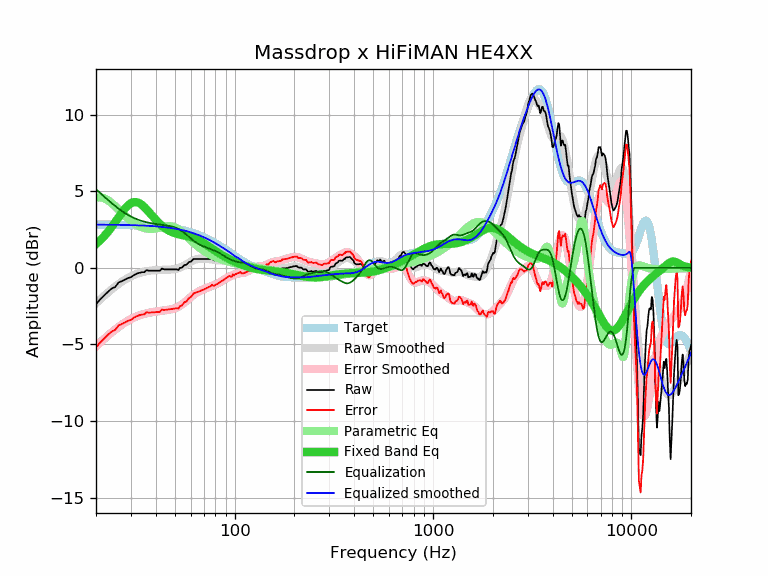

Values plotted in this chart, from the file beside it:
frequency, raw, error, smoothed, error_smoothed, equalization, parametric_eq, equalized_raw, equalized_smoothed, target
20, -2.38, -5.20, -2.31, -5.13, 5.13, 1.55, 2.75, 2.82, 2.82
21, -2.06, -4.88, -2.06, -4.88, 4.88, 1.79, 2.81, 2.81, 2.81
22, -1.80, -4.61, -1.83, -4.64, 4.64, 2.07, 2.84, 2.81, 2.81
23, -1.56, -4.37, -1.61, -4.42, 4.42, 2.36, 2.86, 2.81, 2.81
24, -1.35, -4.16, -1.41, -4.22, 4.22, 2.67, 2.87, 2.81, 2.81
25, -1.25, -4.06, -1.22, -4.03, 4.03, 2.99, 2.78, 2.81, 2.81
26, -0.96, -3.76, -1.06, -3.86, 3.86, 3.30, 2.90, 2.80, 2.80
27, -0.87, -3.67, -0.91, -3.71, 3.71, 3.60, 2.84, 2.80, 2.80
28, -0.77, -3.57, -0.78, -3.57, 3.57, 3.86, 2.80, 2.79, 2.79
29, -0.67, -3.46, -0.66, -3.45, 3.45, 4.07, 2.78, 2.79, 2.79
30, -0.61, -3.40, -0.56, -3.35, 3.35, 4.22, 2.74, 2.79, 2.79
31, -0.48, -3.26, -0.48, -3.26, 3.26, 4.29, 2.77, 2.78, 2.78
32, -0.39, -3.17, -0.41, -3.18, 3.18, 4.29, 2.79, 2.77, 2.77
33, -0.33, -3.10, -0.35, -3.11, 3.11, 4.23, 2.78, 2.77, 2.77
34, -0.29, -3.05, -0.30, -3.06, 3.06, 4.11, 2.76, 2.76, 2.76
35, -0.29, -3.05, -0.26, -3.01, 3.01, 3.97, 2.72, 2.75, 2.75
36, -0.15, -2.90, -0.22, -2.97, 2.97, 3.80, 2.82, 2.75, 2.75
37, -0.19, -2.93, -0.20, -2.93, 2.93, 3.63, 2.74, 2.74, 2.74
38, -0.19, -2.92, -0.18, -2.91, 2.91, 3.46, 2.71, 2.73, 2.73
39, -0.19, -2.91, -0.16, -2.88, 2.88, 3.29, 2.69, 2.72, 2.72
40, -0.19, -2.90, -0.15, -2.86, 2.86, 3.13, 2.67, 2.71, 2.71
41, -0.19, -2.89, -0.14, -2.84, 2.84, 2.99, 2.65, 2.69, 2.69
42, -0.19, -2.87, -0.14, -2.82, 2.82, 2.85, 2.63, 2.68, 2.68
43, -0.05, -2.72, -0.13, -2.80, 2.80, 2.74, 2.75, 2.67, 2.67
44, -0.10, -2.76, -0.13, -2.79, 2.79, 2.63, 2.68, 2.66, 2.66
45, -0.10, -2.74, -0.13, -2.77, 2.77, 2.54, 2.67, 2.64, 2.64
46, -0.10, -2.73, -0.13, -2.75, 2.75, 2.46, 2.65, 2.63, 2.63
47, -0.10, -2.71, -0.12, -2.73, 2.73, 2.40, 2.63, 2.61, 2.61
48, -0.10, -2.69, -0.11, -2.71, 2.71, 2.34, 2.60, 2.59, 2.59
49, -0.10, -2.68, -0.10, -2.68, 2.68, 2.29, 2.57, 2.57, 2.57
50, -0.10, -2.66, -0.08, -2.64, 2.64, 2.25, 2.54, 2.56, 2.56
51, -0.10, -2.64, -0.06, -2.60, 2.60, 2.22, 2.49, 2.54, 2.54
52, -0.15, -2.67, -0.03, -2.54, 2.54, 2.19, 2.39, 2.52, 2.52
53, -0.00, -2.50, 0.01, -2.48, 2.48, 2.17, 2.48, 2.49, 2.49
54, -0.00, -2.47, 0.06, -2.41, 2.41, 2.14, 2.41, 2.47, 2.47
55, 0.10, -2.35, 0.11, -2.34, 2.34, 2.12, 2.44, 2.45, 2.45
56, 0.19, -2.24, 0.16, -2.26, 2.26, 2.10, 2.45, 2.42, 2.42
57, 0.19, -2.21, 0.22, -2.17, 2.17, 2.08, 2.36, 2.40, 2.40
58, 0.29, -2.08, 0.28, -2.09, 2.09, 2.06, 2.38, 2.37, 2.37
59, 0.39, -1.96, 0.34, -2.00, 2.00, 2.04, 2.39, 2.34, 2.34
60, 0.39, -1.93, 0.40, -1.92, 1.92, 2.01, 2.31, 2.32, 2.32
61, 0.48, -1.81, 0.44, -1.84, 1.84, 1.99, 2.32, 2.29, 2.29
62, 0.58, -1.68, 0.49, -1.77, 1.77, 1.95, 2.35, 2.26, 2.26
63, 0.58, -1.65, 0.52, -1.70, 1.70, 1.92, 2.28, 2.23, 2.23
64, 0.58, -1.62, 0.55, -1.64, 1.64, 1.88, 2.22, 2.20, 2.20
65, 0.58, -1.59, 0.57, -1.59, 1.59, 1.84, 2.17, 2.16, 2.16
66, 0.58, -1.55, 0.59, -1.54, 1.54, 1.80, 2.12, 2.13, 2.13
67, 0.58, -1.52, 0.60, -1.50, 1.50, 1.75, 2.08, 2.10, 2.10
68, 0.58, -1.48, 0.60, -1.46, 1.46, 1.70, 2.04, 2.06, 2.06
69, 0.58, -1.45, 0.60, -1.43, 1.43, 1.65, 2.00, 2.03, 2.03
70, 0.58, -1.41, 0.60, -1.39, 1.39, 1.60, 1.97, 1.99, 1.99
71, 0.58, -1.38, 0.59, -1.36, 1.36, 1.55, 1.94, 1.95, 1.95
72, 0.58, -1.34, 0.59, -1.33, 1.33, 1.50, 1.91, 1.92, 1.92
73, 0.58, -1.30, 0.58, -1.30, 1.30, 1.45, 1.88, 1.88, 1.88
74, 0.58, -1.26, 0.57, -1.27, 1.27, 1.39, 1.85, 1.84, 1.84
75, 0.58, -1.22, 0.56, -1.24, 1.24, 1.34, 1.82, 1.80, 1.80
76, 0.58, -1.18, 0.55, -1.21, 1.21, 1.29, 1.79, 1.76, 1.76
77, 0.62, -1.10, 0.54, -1.18, 1.18, 1.24, 1.80, 1.72, 1.72
78, 0.51, -1.17, 0.53, -1.15, 1.15, 1.19, 1.66, 1.68, 1.68
79, 0.48, -1.16, 0.52, -1.13, 1.13, 1.14, 1.60, 1.64, 1.64
... 553 more rows
